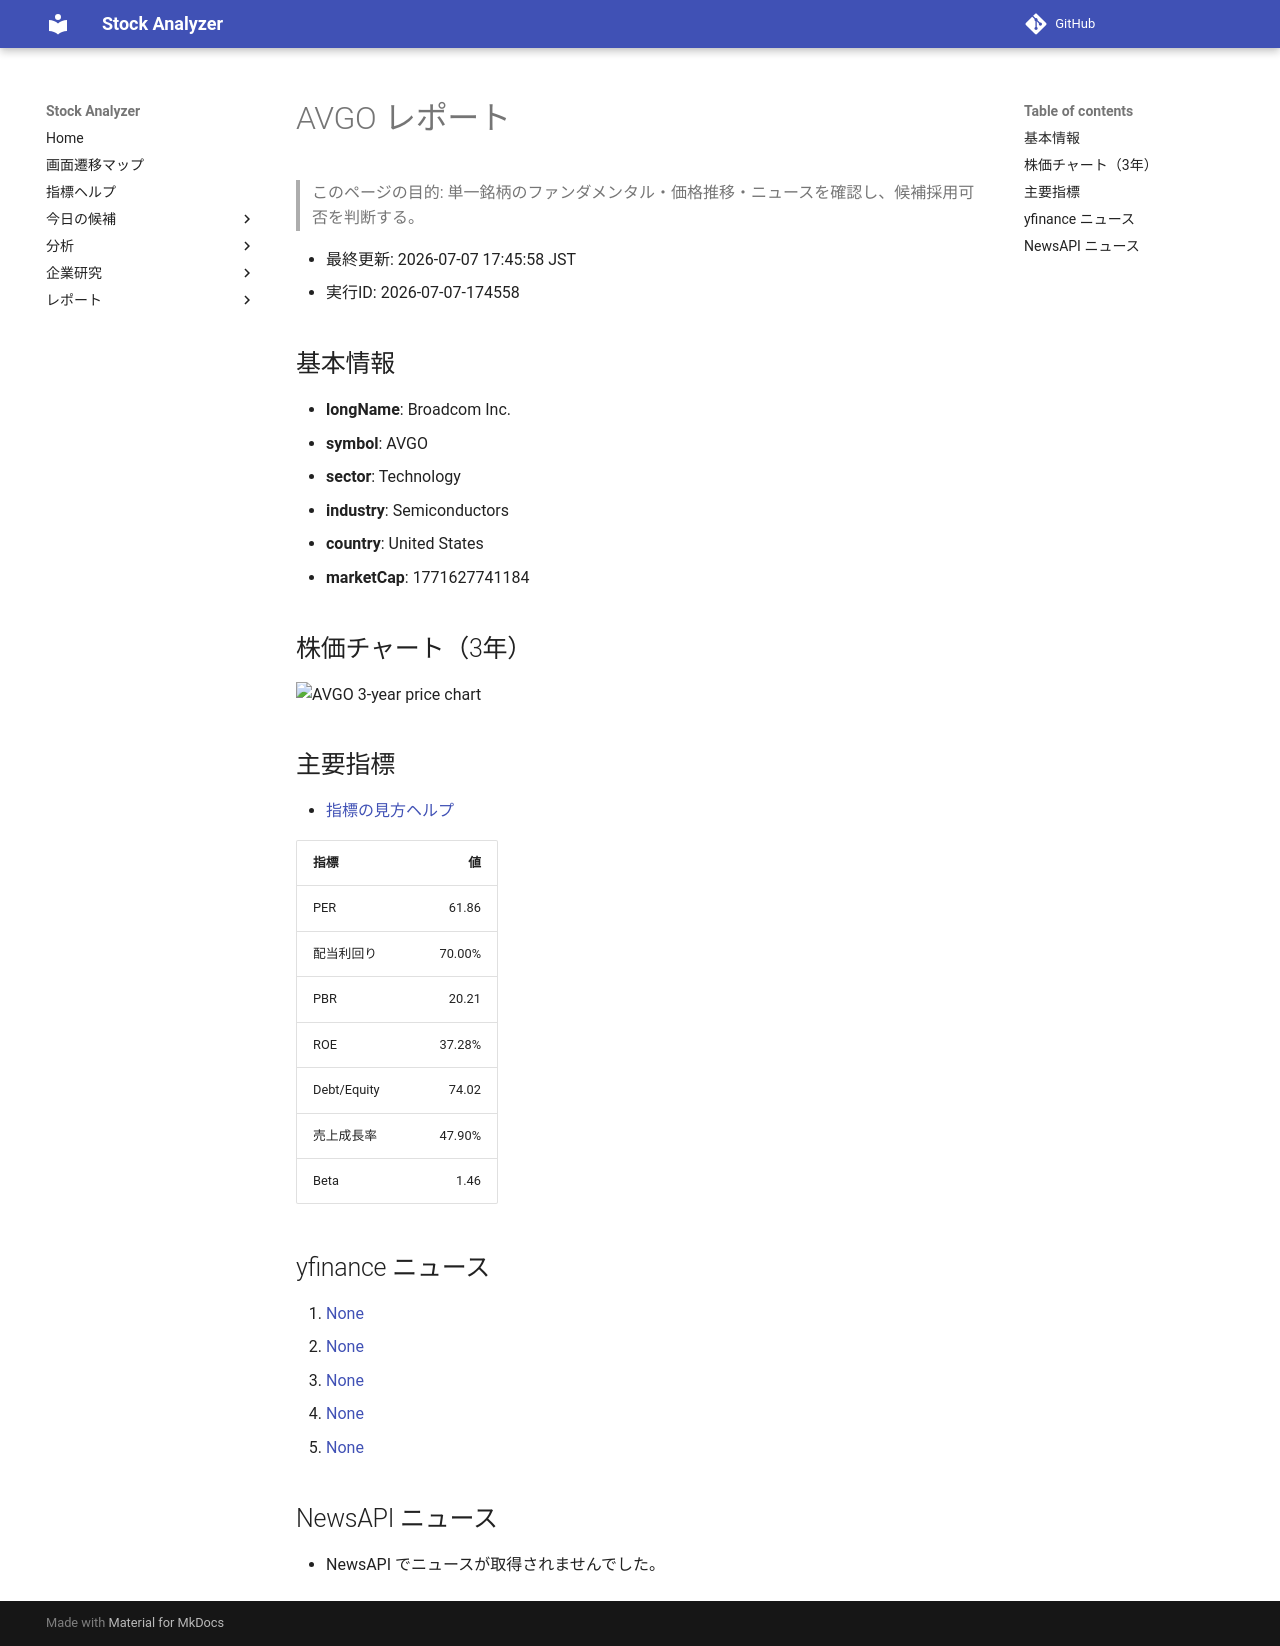

repository: Yumi-note/Making-APP · page: reports/2026-07-07/174558/AVGO/index.html · generator: mkdocs

# AVGO レポート

> このページの目的: 単一銘柄のファンダメンタル・価格推移・ニュースを確認し、候補採用可否を判断する。

- 最終更新: 2026-07-07 17:45:58 JST
- 実行ID: 2026-07-07-174558

## 基本情報

- **longName**: Broadcom Inc.
- **symbol**: AVGO
- **sector**: Technology
- **industry**: Semiconductors
- **country**: United States
- **marketCap**: 1771627741184

## 株価チャート（3年）

![AVGO 3-year price chart](AVGO_3y.png)

## 主要指標

- [指標の見方ヘルプ](../../../../indicators.md)

| 指標 | 値 |
|---|---:|
| PER | 61.86 |
| 配当利回り | 70.00% |
| PBR | 20.21 |
| ROE | 37.28% |
| Debt/Equity | 74.02 |
| 売上成長率 | 47.90% |
| Beta | 1.46 |

## yfinance ニュース

1. [None](None)
2. [None](None)
3. [None](None)
4. [None](None)
5. [None](None)

## NewsAPI ニュース

- NewsAPI でニュースが取得されませんでした。
